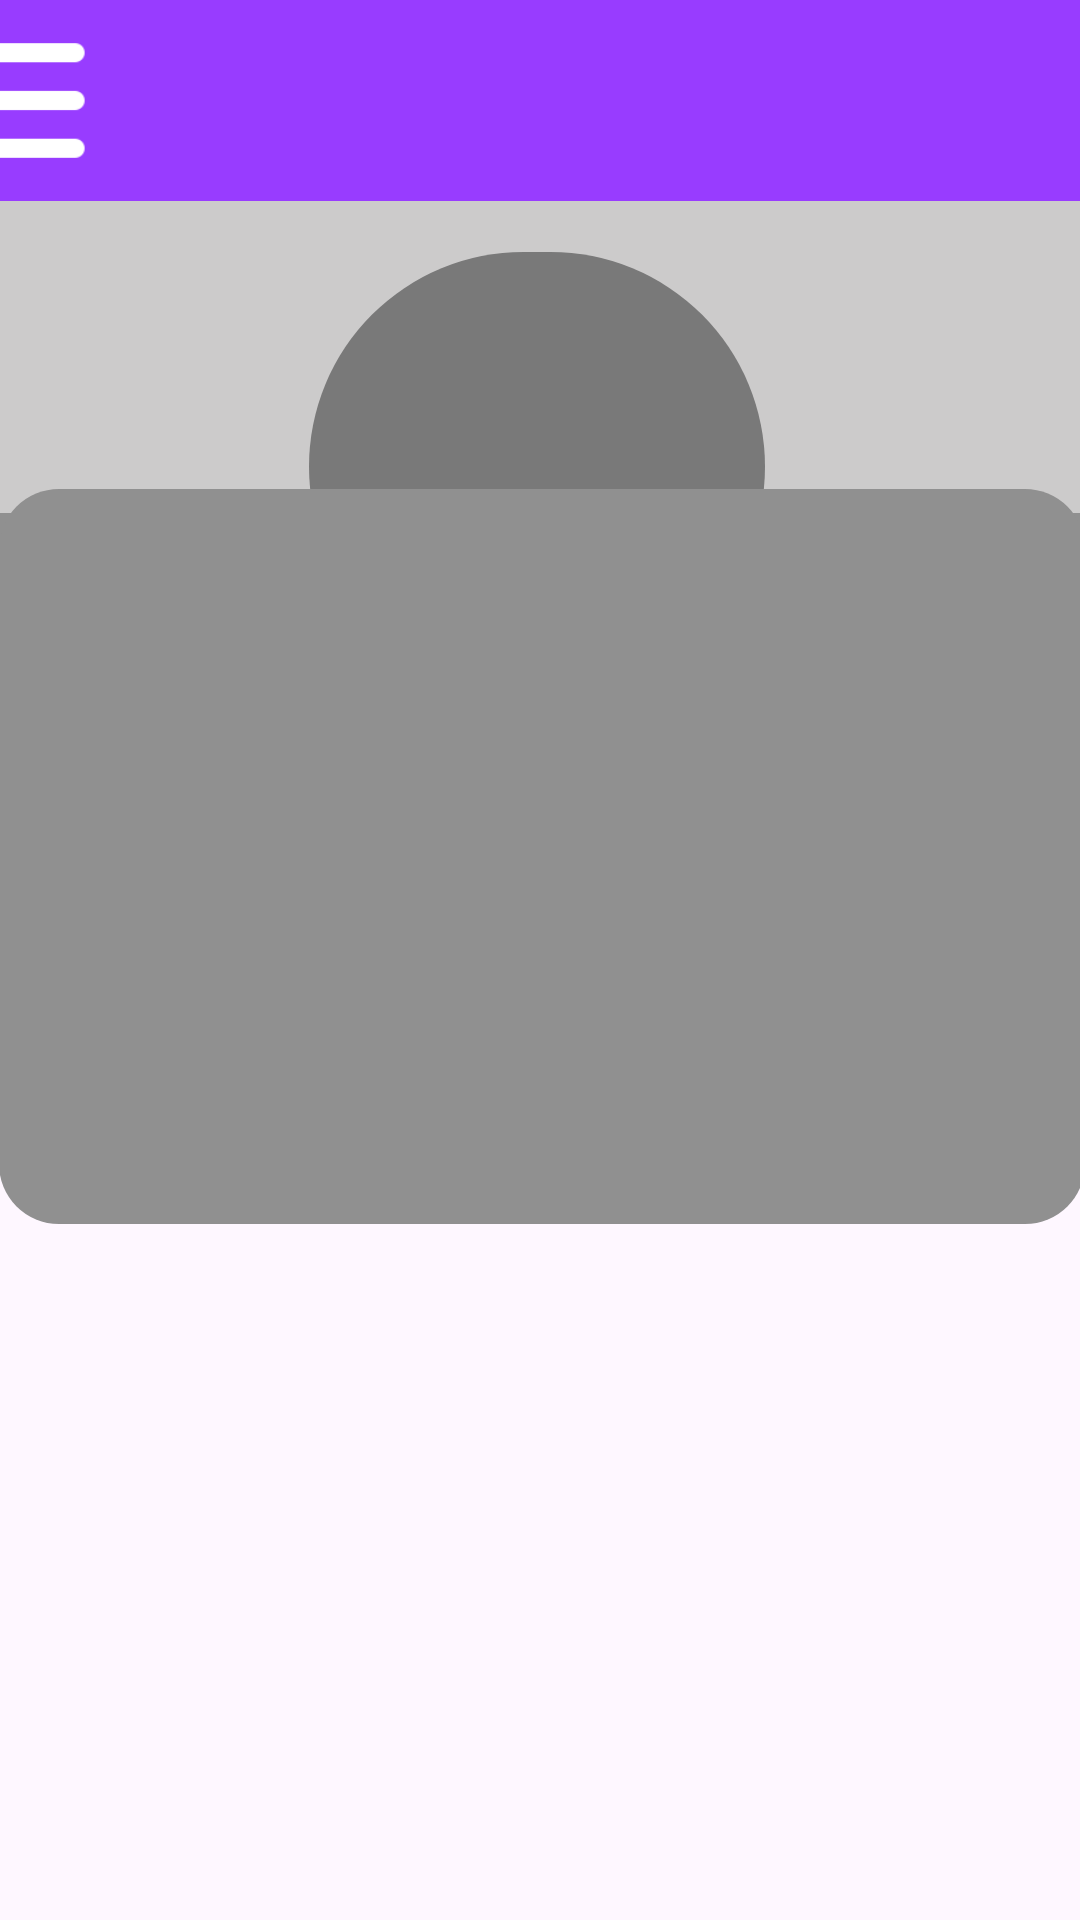

This screen was rendered from an Android layout file. Write that file and the resources it references.
<!-- AndroidManifest.xml: application theme Theme.NegocioNaArea -->
<!-- res/layout/activity_login_cliente.xml -->
<?xml version="1.0" encoding="utf-8"?>
<androidx.constraintlayout.widget.ConstraintLayout xmlns:android="http://schemas.android.com/apk/res/android"
    xmlns:app="http://schemas.android.com/apk/res-auto"
    xmlns:tools="http://schemas.android.com/tools"
    android:id="@+id/buttonCadastrarEmpresa"
    android:layout_width="match_parent"
    android:layout_height="match_parent"
    tools:context=".view.Activity_login_cliente">

    <androidx.constraintlayout.widget.ConstraintLayout
        android:layout_width="413dp"
        android:layout_height="338dp"
        android:layout_marginEnd="2dp"
        app:layout_constraintEnd_toEndOf="parent"
        app:layout_constraintStart_toStartOf="parent"
        app:layout_constraintTop_toTopOf="parent">

        <ImageView
            android:id="@+id/imageView10"
            android:layout_width="415dp"
            android:layout_height="181dp"
            app:layout_constraintEnd_toEndOf="parent"
            app:layout_constraintStart_toStartOf="parent"
            app:layout_constraintTop_toTopOf="parent"
            app:srcCompat="@drawable/capa_fundo_claro" />

        <ImageView
            android:id="@+id/imageView11"
            android:layout_width="415dp"
            android:layout_height="167dp"
            app:layout_constraintBottom_toBottomOf="parent"
            app:layout_constraintEnd_toEndOf="parent"
            app:layout_constraintHorizontal_bias="0.0"
            app:layout_constraintStart_toStartOf="parent"
            app:srcCompat="@drawable/capa_fundo_escuro" />

        <ImageView
            android:id="@+id/imageView12"
            android:layout_width="152dp"
            android:layout_height="143dp"
            android:layout_marginTop="84dp"
            app:layout_constraintEnd_toEndOf="parent"
            app:layout_constraintHorizontal_bias="0.498"
            app:layout_constraintStart_toStartOf="parent"
            app:layout_constraintTop_toTopOf="@+id/imageView10"
            app:srcCompat="@drawable/template_foto" />

        <TextView
            android:id="@+id/textView15"
            android:layout_width="142dp"
            android:layout_height="54dp"
            android:fontFamily="@font/anton"
            android:text="PUBLICAÇÕES"
            android:textColor="@color/white"
            android:textSize="26sp"
            app:layout_constraintBottom_toBottomOf="parent"
            app:layout_constraintEnd_toEndOf="parent"
            app:layout_constraintHorizontal_bias="0.516"
            app:layout_constraintStart_toStartOf="parent" />

        <TextView
            android:id="@+id/textViewNomeEmpresa"
            android:layout_width="wrap_content"
            android:layout_height="wrap_content"
            android:layout_marginBottom="64dp"
            android:fontFamily="@font/anton"
            android:shadowColor="@color/black"
            android:shadowDx="4"
            android:shadowDy="4"
            android:shadowRadius="5"
            android:text="Nome do cliente"
            android:textColor="@color/black"
            android:textSize="35sp"
            app:layout_constraintBottom_toBottomOf="@+id/imageView11"
            app:layout_constraintEnd_toEndOf="@+id/imageView11"
            app:layout_constraintHorizontal_bias="0.498"
            app:layout_constraintStart_toStartOf="@+id/imageView11" />

        <ImageView
            android:id="@+id/imageView6"
            android:layout_width="416dp"
            android:layout_height="67dp"
            app:layout_constraintEnd_toEndOf="parent"
            app:layout_constraintStart_toStartOf="parent"
            app:layout_constraintTop_toTopOf="parent"
            app:srcCompat="@drawable/menu_roxo" />

        <ImageView
            android:id="@+id/imageView8"
            android:layout_width="69dp"
            android:layout_height="51dp"
            android:layout_marginTop="8dp"
            app:layout_constraintEnd_toEndOf="parent"
            app:layout_constraintHorizontal_bias="0.0"
            app:layout_constraintStart_toStartOf="parent"
            app:layout_constraintTop_toTopOf="parent"
            app:srcCompat="@drawable/menu" />

    </androidx.constraintlayout.widget.ConstraintLayout>

    <ImageView
        android:id="@+id/imageView14"
        android:layout_width="362dp"
        android:layout_height="245dp"
        android:layout_marginBottom="232dp"
        android:elevation="50dp"
        app:layout_constraintBottom_toBottomOf="parent"
        app:layout_constraintEnd_toEndOf="parent"
        app:layout_constraintHorizontal_bias="0.489"
        app:layout_constraintStart_toStartOf="parent"
        app:srcCompat="@drawable/template_posts" />

</androidx.constraintlayout.widget.ConstraintLayout>
<!-- resources referenced by this layout -->
<resources>
  <!-- drawable capa_fundo_claro (drawable) -->
  <?xml version="1.0" encoding="utf-8"?>
  <selector xmlns:android="http://schemas.android.com/apk/res/android">
      <item>
          <shape android:shape="rectangle">
              <solid android:color="#CCCBCB"/>
          </shape>
      </item>
  </selector>
  <!-- drawable capa_fundo_escuro (drawable) -->
  <?xml version="1.0" encoding="utf-8"?>
  <selector xmlns:android="http://schemas.android.com/apk/res/android">
      <item>
          <shape android:shape="rectangle">
              <solid android:color="#909090"/>
          </shape>
      </item>
  </selector>
  <!-- drawable menu: png bitmap (drawable, 755 bytes) -->
  <!-- drawable menu_roxo (drawable) -->
  <?xml version="1.0" encoding="utf-8"?>
  <selector xmlns:android="http://schemas.android.com/apk/res/android">
      <item>
          <shape android:shape="rectangle">
              <solid android:color="#983cff"/>
          </shape>
      </item>
  </selector>
  <!-- drawable template_foto (drawable) -->
  <?xml version="1.0" encoding="utf-8"?>
  <selector xmlns:android="http://schemas.android.com/apk/res/android">
      <item>
          <shape android:shape="rectangle">
              <corners android:radius="350dp"/>
              <solid android:color="#797979"/>
          </shape>
      </item>
  </selector>
  <!-- drawable template_posts (drawable) -->
  <?xml version="1.0" encoding="utf-8"?>
  <selector xmlns:android="http://schemas.android.com/apk/res/android">
      <item>
          <shape android:shape="rectangle">
              <corners android:radius="20dp"/>
              <solid android:color="#55000000" /> 
              <solid android:color="#909090"/>
          </shape>
      </item>
  </selector>
  <style name="Theme.NegocioNaArea" parent="Base.Theme.NegocioNaArea" />
  <style name="Base.Theme.NegocioNaArea" parent="Theme.Material3.DayNight.NoActionBar">
          
          
      </style>
  <!-- not gathered from this repository: default colours our renderer supplied (Android Studio template values) -->
  <color name="black">#FF000000</color>
  <color name="white">#FFFFFFFF</color>
</resources>
